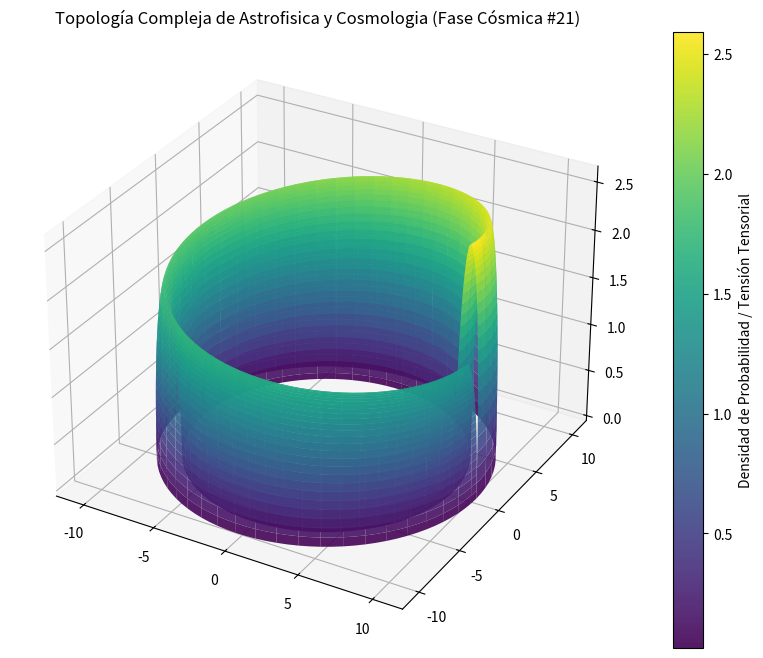

Write Python code to recreate this figure.
%matplotlib inline
# Simulación Cósmica: Astrofisica y Cosmologia - Variante 21
import numpy as np
import matplotlib.pyplot as plt
from mpl_toolkits.mplot3d import Axes3D

# Parámetros Físicos Cuánticos/Relativistas
alpha = 9.673
beta = 0.782
gamma = 2.61

u = np.linspace(0, 2 * np.pi, 100)
v = np.linspace(0, np.pi, 100)
U, V = np.meshgrid(u, v)

# Topología Espacio-Temporal Avanzada (Fase Cósmica)
X = (alpha + beta * np.cos(V)) * np.cos(U)
Y = (alpha + beta * np.cos(V)) * np.sin(U)
Z = gamma * np.sin(V) * np.exp(-U/10)

fig = plt.figure(figsize=(12, 8))
ax = fig.add_subplot(111, projection='3d')
surf = ax.plot_surface(X, Y, Z, cmap='viridis', edgecolor='none', alpha=0.9)

fig.colorbar(surf, ax=ax, label='Densidad de Probabilidad / Tensión Tensorial')
plt.title(r'Topología Compleja de Astrofisica y Cosmologia (Fase Cósmica #21)')
plt.show()
